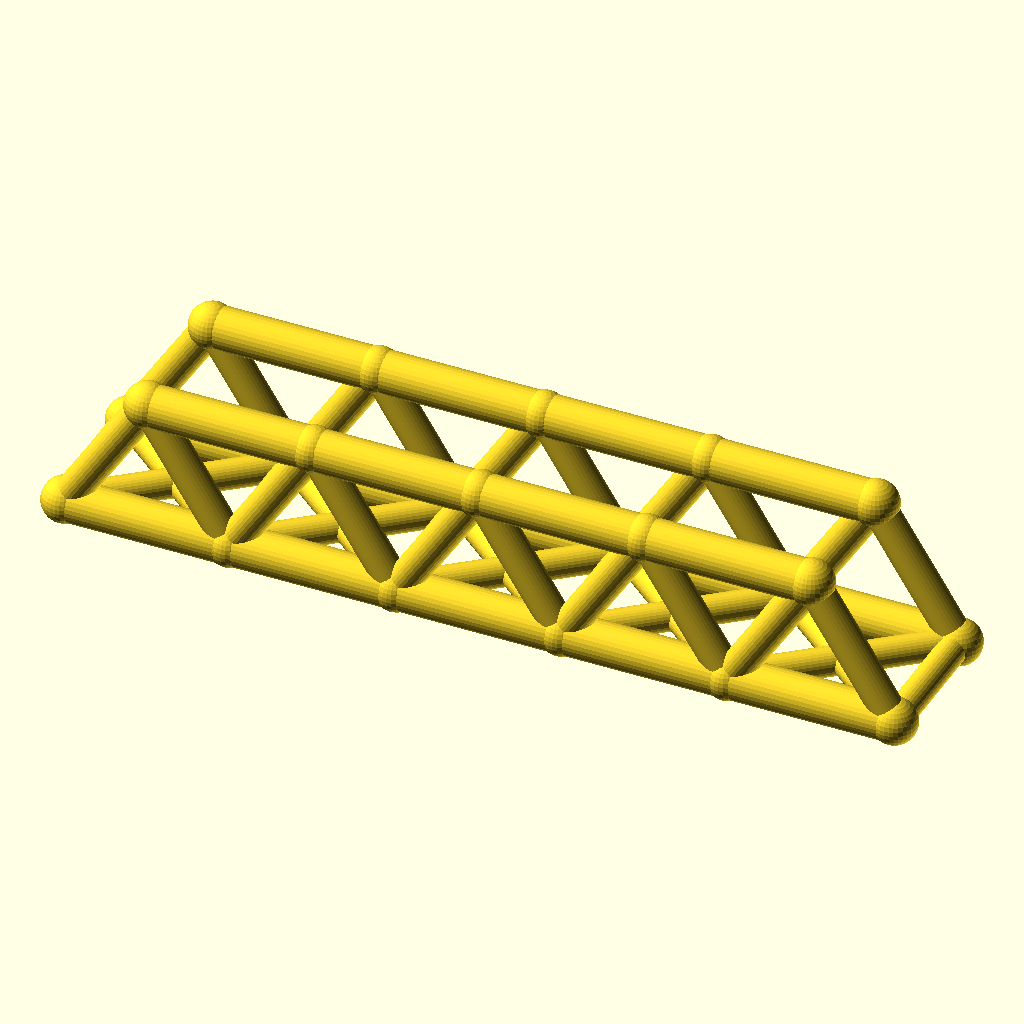
Cell 1: the model at its default parameters.
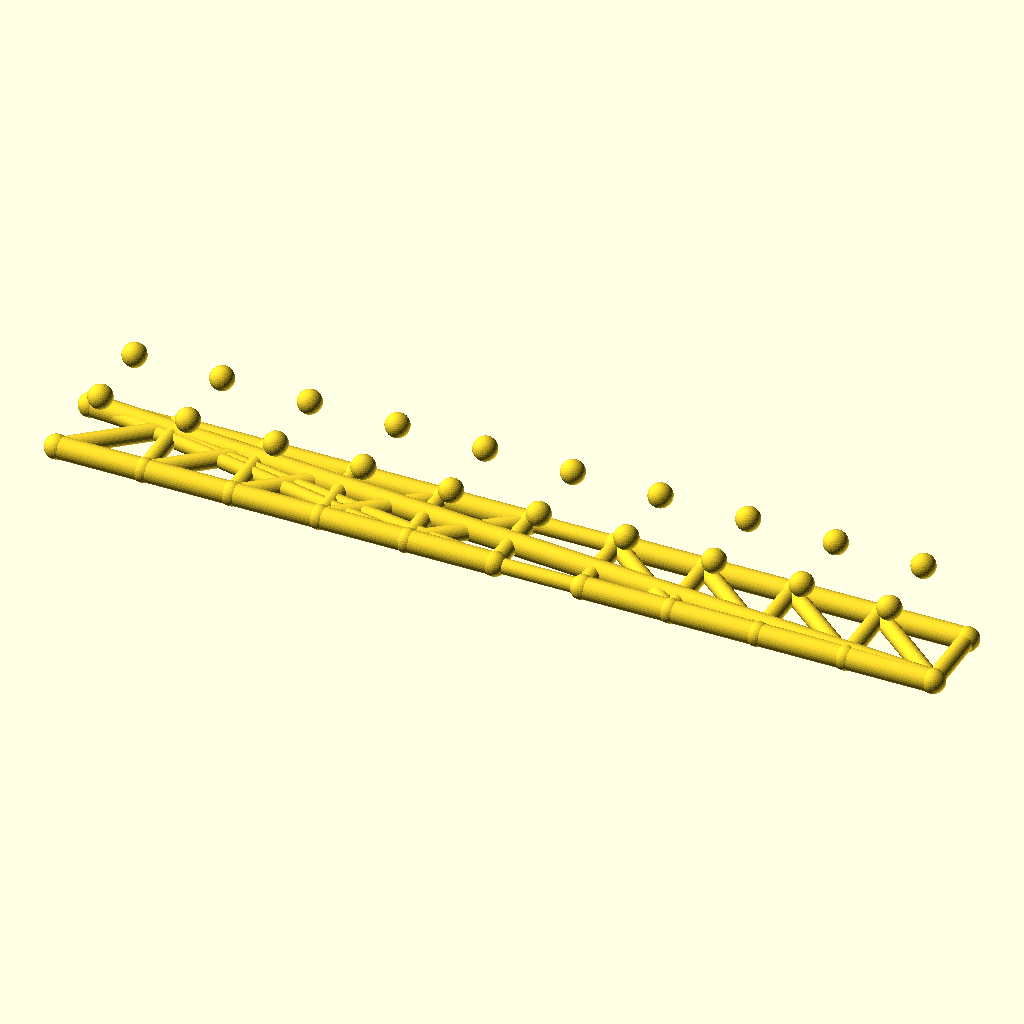
Cell 2: panels = 10 (everything else at default).
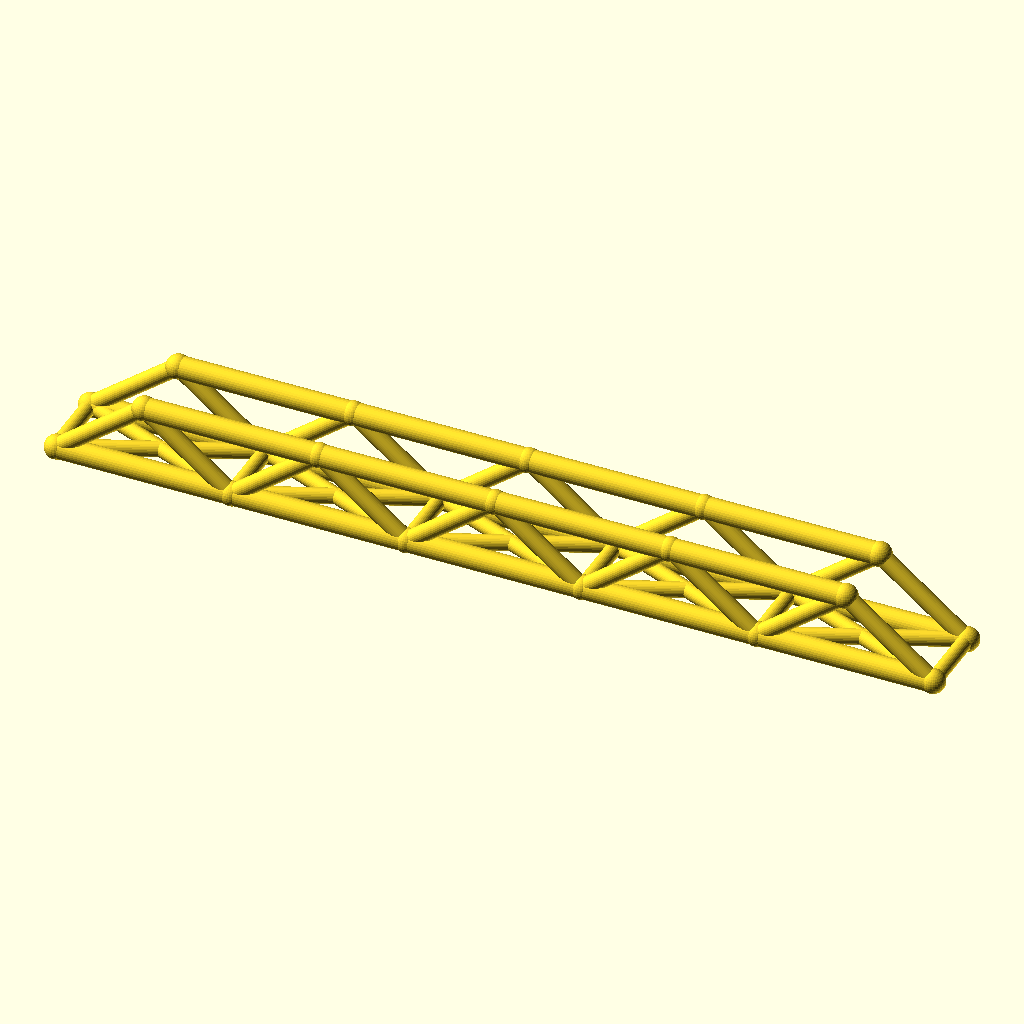
Cell 3: the same model with panel_p = 72.
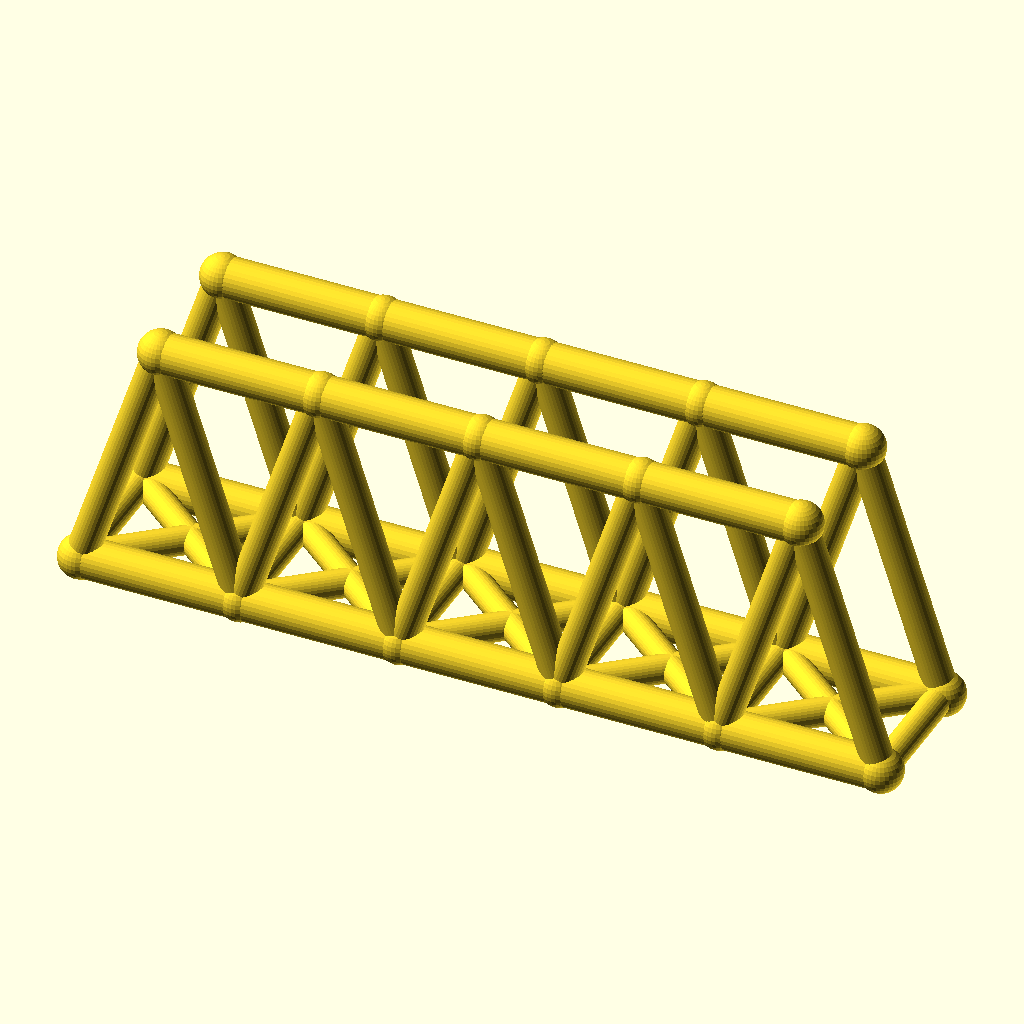
Cell 4: the same model with truss_h = 56.
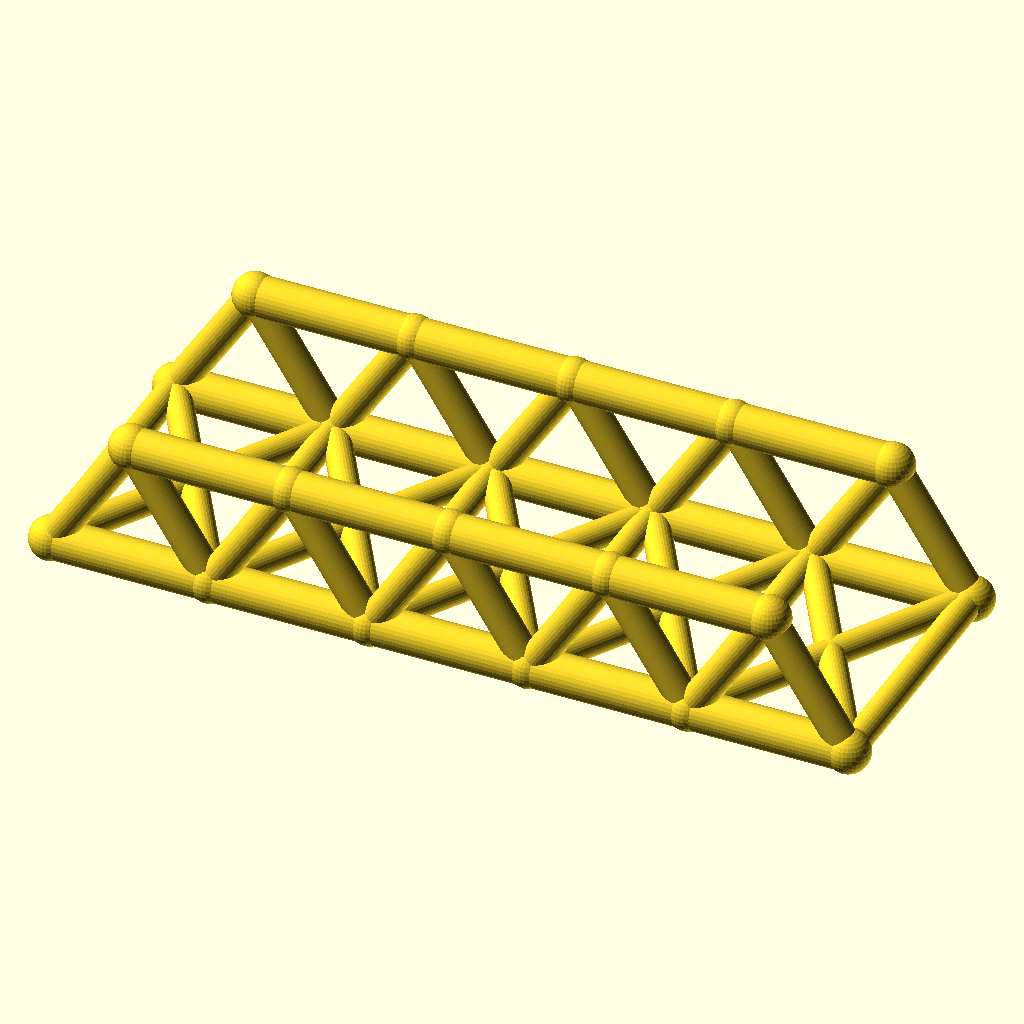
Cell 5: the same model with track = 60.
The same orthographic view direction (rotation 55°, 0°, 25°; colour scheme Cornfield) for every cell, with the view re-fitted per cell, so scale and position can differ between cells.
The OpenSCAD source (optional_data/data/wire2/bridgetrusses/scene_0148.scad):
$fn = 32;

// ----------------------------------------------------------------------
// Warren through truss: span 180 mm, 5 panels, two trusses 30 mm apart
// ----------------------------------------------------------------------

// --- parameters (mm) ---
panels = 5;               // number of equal panels per truss
panel_p = 36;             // panel length, X
span = 180;               // truss span between end joints
truss_h = 28;             // truss height, Z
track = 30;               // distance between the two trusses, Y
chord_r = 4.5;            // chord member radius
web_r = 3.5;              // web member radius
deck_r = 3.1;             // deck beam radius
joint_r = 4.9;            // joint ball radius

bbox_x = span + 2 * joint_r;  // overall X, joints included
bbox_y = track + 2 * joint_r;  // overall Y, joints included
bbox_z = truss_h + 2 * joint_r;  // overall Z, joints included
chord_d = 2 * chord_r;  // chord stock diameter
web_d = 2 * web_r;  // web stock diameter
deck_d = 2 * deck_r;  // deck beam diameter
joint_d = 2 * joint_r;  // joint ball diameter
nodes = [for (side = [-1, 1], i = [0 : panels]) [i * panel_p, side * track / 2, 0], for (side = [-1, 1], i = [0 : panels - 1]) [(i + 0.5) * panel_p, side * track / 2, truss_h]];

module member(a, b, r) {
  /* round stock from joint a to joint b, ends buried in the joint balls */
  d = b - a;
  length = norm(d);
  translate(a) rotate([0, acos(d[2] / length), atan2(d[1], d[0])])
    cylinder(h = length, r = r);
}

module joint(p, r) {
  /* ball at the joint centre, fatter than every member meeting there */
  translate(p) sphere(r = r);
}

/* members - each call is one graph edge */
member(nodes[0], nodes[1], chord_r);
member(nodes[1], nodes[2], chord_r);
member(nodes[2], nodes[3], chord_r);
member(nodes[3], nodes[4], chord_r);
member(nodes[4], nodes[5], chord_r);
member(nodes[12], nodes[13], chord_r);
member(nodes[13], nodes[14], chord_r);
member(nodes[14], nodes[15], chord_r);
member(nodes[15], nodes[16], chord_r);
member(nodes[0], nodes[12], web_r);
member(nodes[1], nodes[12], web_r);
member(nodes[1], nodes[13], web_r);
member(nodes[2], nodes[13], web_r);
member(nodes[2], nodes[14], web_r);
member(nodes[3], nodes[14], web_r);
member(nodes[3], nodes[15], web_r);
member(nodes[4], nodes[15], web_r);
member(nodes[4], nodes[16], web_r);
member(nodes[5], nodes[16], web_r);
member(nodes[6], nodes[7], chord_r);
member(nodes[7], nodes[8], chord_r);
member(nodes[8], nodes[9], chord_r);
member(nodes[9], nodes[10], chord_r);
member(nodes[10], nodes[11], chord_r);
member(nodes[17], nodes[18], chord_r);
member(nodes[18], nodes[19], chord_r);
member(nodes[19], nodes[20], chord_r);
member(nodes[20], nodes[21], chord_r);
member(nodes[6], nodes[17], web_r);
member(nodes[7], nodes[17], web_r);
member(nodes[7], nodes[18], web_r);
member(nodes[8], nodes[18], web_r);
member(nodes[8], nodes[19], web_r);
member(nodes[9], nodes[19], web_r);
member(nodes[9], nodes[20], web_r);
member(nodes[10], nodes[20], web_r);
member(nodes[10], nodes[21], web_r);
member(nodes[11], nodes[21], web_r);
member(nodes[0], nodes[6], deck_r);
member(nodes[1], nodes[7], deck_r);
member(nodes[2], nodes[8], deck_r);
member(nodes[3], nodes[9], deck_r);
member(nodes[4], nodes[10], deck_r);
member(nodes[5], nodes[11], deck_r);
member(nodes[0], nodes[7], deck_r);
member(nodes[6], nodes[1], deck_r);
member(nodes[1], nodes[8], deck_r);
member(nodes[7], nodes[2], deck_r);
member(nodes[2], nodes[9], deck_r);
member(nodes[8], nodes[3], deck_r);
member(nodes[3], nodes[10], deck_r);
member(nodes[9], nodes[4], deck_r);
member(nodes[4], nodes[11], deck_r);
member(nodes[10], nodes[5], deck_r);

/* joint balls */
for (p = nodes) joint(p, joint_r);
Customizer parameters (derived from the source; name, type, default, range or options):
panels: number, default 5
panel_p: number, default 36
span: number, default 180
truss_h: number, default 28
track: number, default 30
chord_r: number, default 4.5
web_r: number, default 3.5
deck_r: number, default 3.1
joint_r: number, default 4.9
